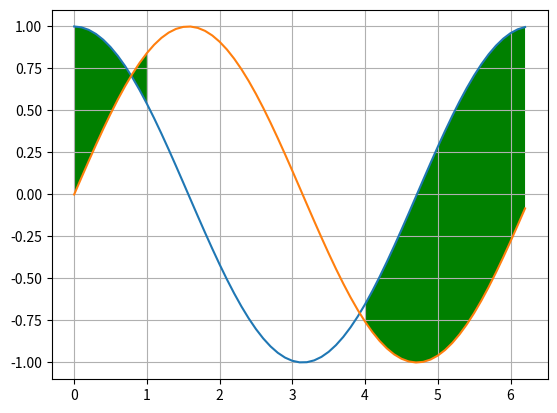

Here is the Python script that generated this plot:
# -*- coding: utf-8 -*-
"""
Created on Mon Nov 12 23:17:28 2012

@author: Martin
"""
"""
fill_between(x,y1,y2) - vyplní plochu mezi dvěma čarami, druhá je
                        nepovinná
                      - lze doplnit o podmínku   
facecolor="color"     - určuje barvu výplně 
"""

import numpy as np
import matplotlib.pyplot as plt

x=np.arange(0,2*np.pi,0.1)
y1=np.cos(x)
y2=np.sin(x)
# y2=x/3

plt.plot(x,y1)
plt.plot(x,y2)

# plt.fill_between(x,y1,y2,facecolor="yellow")



# plt.fill_between(x,y1,y2,where=(y2<=0),facecolor="b")
plt.fill_between(x,y1,y2,where=(x>=4)+(x<=1),facecolor="g")

plt.grid()
plt.show()

"""
Úkol:
1) Vyplňte plochu mezi fcemi cos(x) a sin(2*x) fialovou 
   barvou v hexadecimálním tvaru na intervalu <0,2*pi>.
"""   
